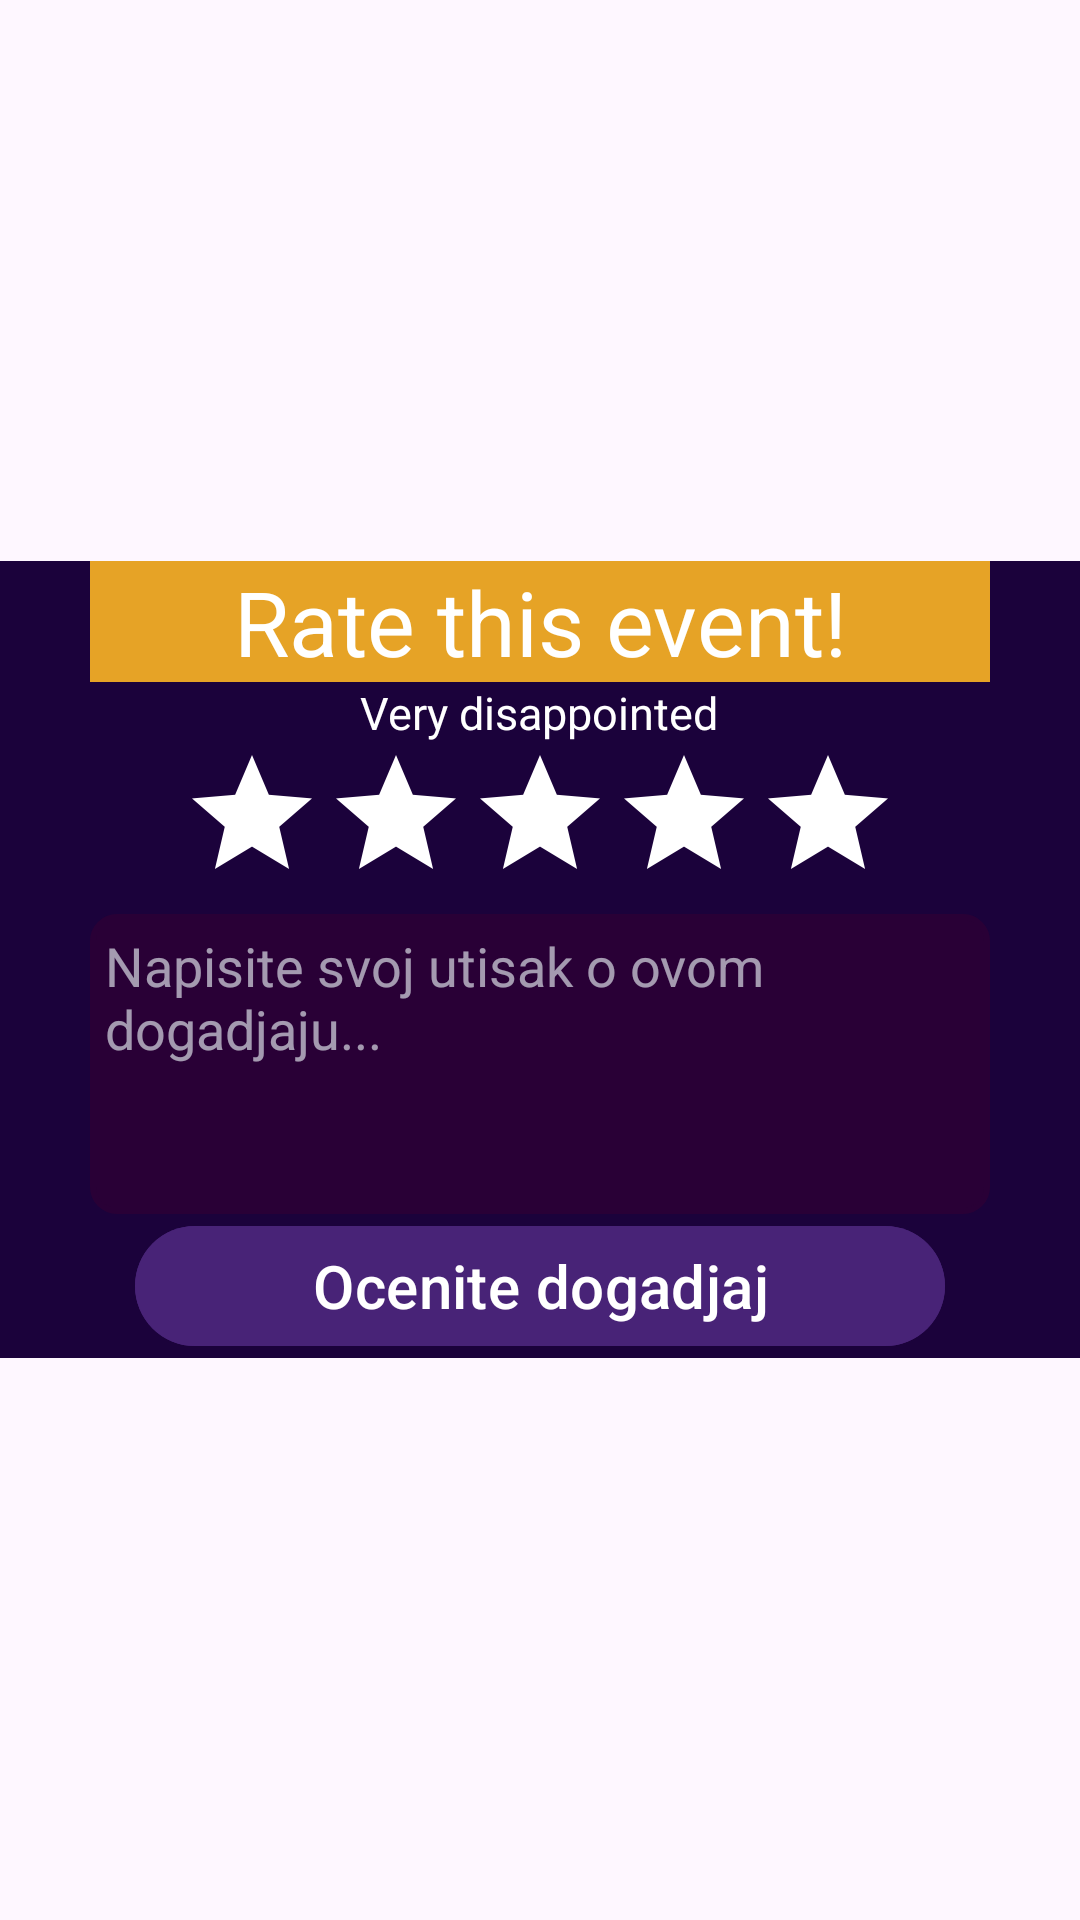

Produce the Android XML layout that renders to this screen, including the resource entries it uses.
<!-- AndroidManifest.xml: application theme Theme.Settings -->
<!-- res/layout/review_layout.xml -->
<?xml version="1.0" encoding="utf-8"?>
<LinearLayout xmlns:android="http://schemas.android.com/apk/res/android"
    android:gravity="center_vertical"
    android:orientation="vertical"
    android:layout_width="match_parent"
    android:layout_height="wrap_content"
    >


    <LinearLayout
        android:background="@color/primary"
        android:gravity="center_horizontal"
        android:layout_width="match_parent"
        android:layout_height="wrap_content"
        android:orientation="vertical">

        <TextView
            android:layout_marginLeft="30dp"
            android:layout_marginRight="30dp"
            android:background="@color/private_account"
            android:gravity="center"
            android:textSize="30dp"
            android:textColor="@color/white"
            android:text="Rate this event!"
            android:layout_width="match_parent"
            android:layout_height="wrap_content"/>
        <TextView
            android:id="@+id/tv"
            android:textColor="@color/white"
            android:text="Very disappointed"
            android:textSize="15dp"
            android:layout_width="wrap_content"
            android:layout_height="wrap_content"/>

        <RatingBar
            android:id="@+id/ratingbar"
            android:progressTint="@color/private_account"
            android:background="@color/primary"
            android:progressBackgroundTint="@color/white"
            android:layout_width="wrap_content"
            android:layout_height="wrap_content"
            android:numStars="5"
            />
        <EditText
            android:id="@+id/edittext"
            android:padding="5dp"
            android:alpha="0.6"
            android:textColorHint="@color/white"
            android:hint="Napisite svoj utisak o ovom dogadjaju..."
            android:maxLines="4"
            android:gravity="top|start"
            android:textSize="18dp"
            android:textColor="@color/white"
            android:backgroundTint="@color/background"
            android:layout_marginRight="30dp"
            android:layout_marginLeft="30dp"
            android:background="@drawable/border_opis"
            android:layout_width="match_parent"
            android:layout_height="100dp"/>
        <com.google.android.material.button.MaterialButton
            android:id="@+id/btn"
            android:backgroundTint="#482377"
            android:textSize="20dp"
            android:text="Ocenite dogadjaj"
            android:layout_width="match_parent"
            android:layout_height="wrap_content"
            android:layout_marginLeft="45dp"
            android:layout_marginRight="45dp"/>
    </LinearLayout>
</LinearLayout>
<!-- resources referenced by this layout -->
<resources>
  <color name="background">#330033</color>
  <color name="primary">#1B023B</color>
  <color name="private_account">#E6A326</color>
  <color name="white">#FFFFFFFF</color>
  <!-- drawable border_opis (drawable) -->
  <shape xmlns:android="http://schemas.android.com/apk/res/android"
      android:shape="rectangle">
      <corners android:radius="8dp" />
      <stroke
          android:width="2dp"
          android:color="@color/black" />
  
  </shape>
  <style name="Theme.Settings" parent="Base.Theme.Settings">
  
          <item name="colorPrimary">@color/my_primary</item>
          <item name="colorSecondary">@color/my_secondary_</item>
  
      </style>
  <color name="black">#FF000000</color>
  <style name="Base.Theme.Settings" parent="Theme.Material3.DayNight.NoActionBar">
          
          
      </style>
  <color name="my_primary">#5E35B1</color>
  <color name="my_secondary_">#673AB7</color>
</resources>
